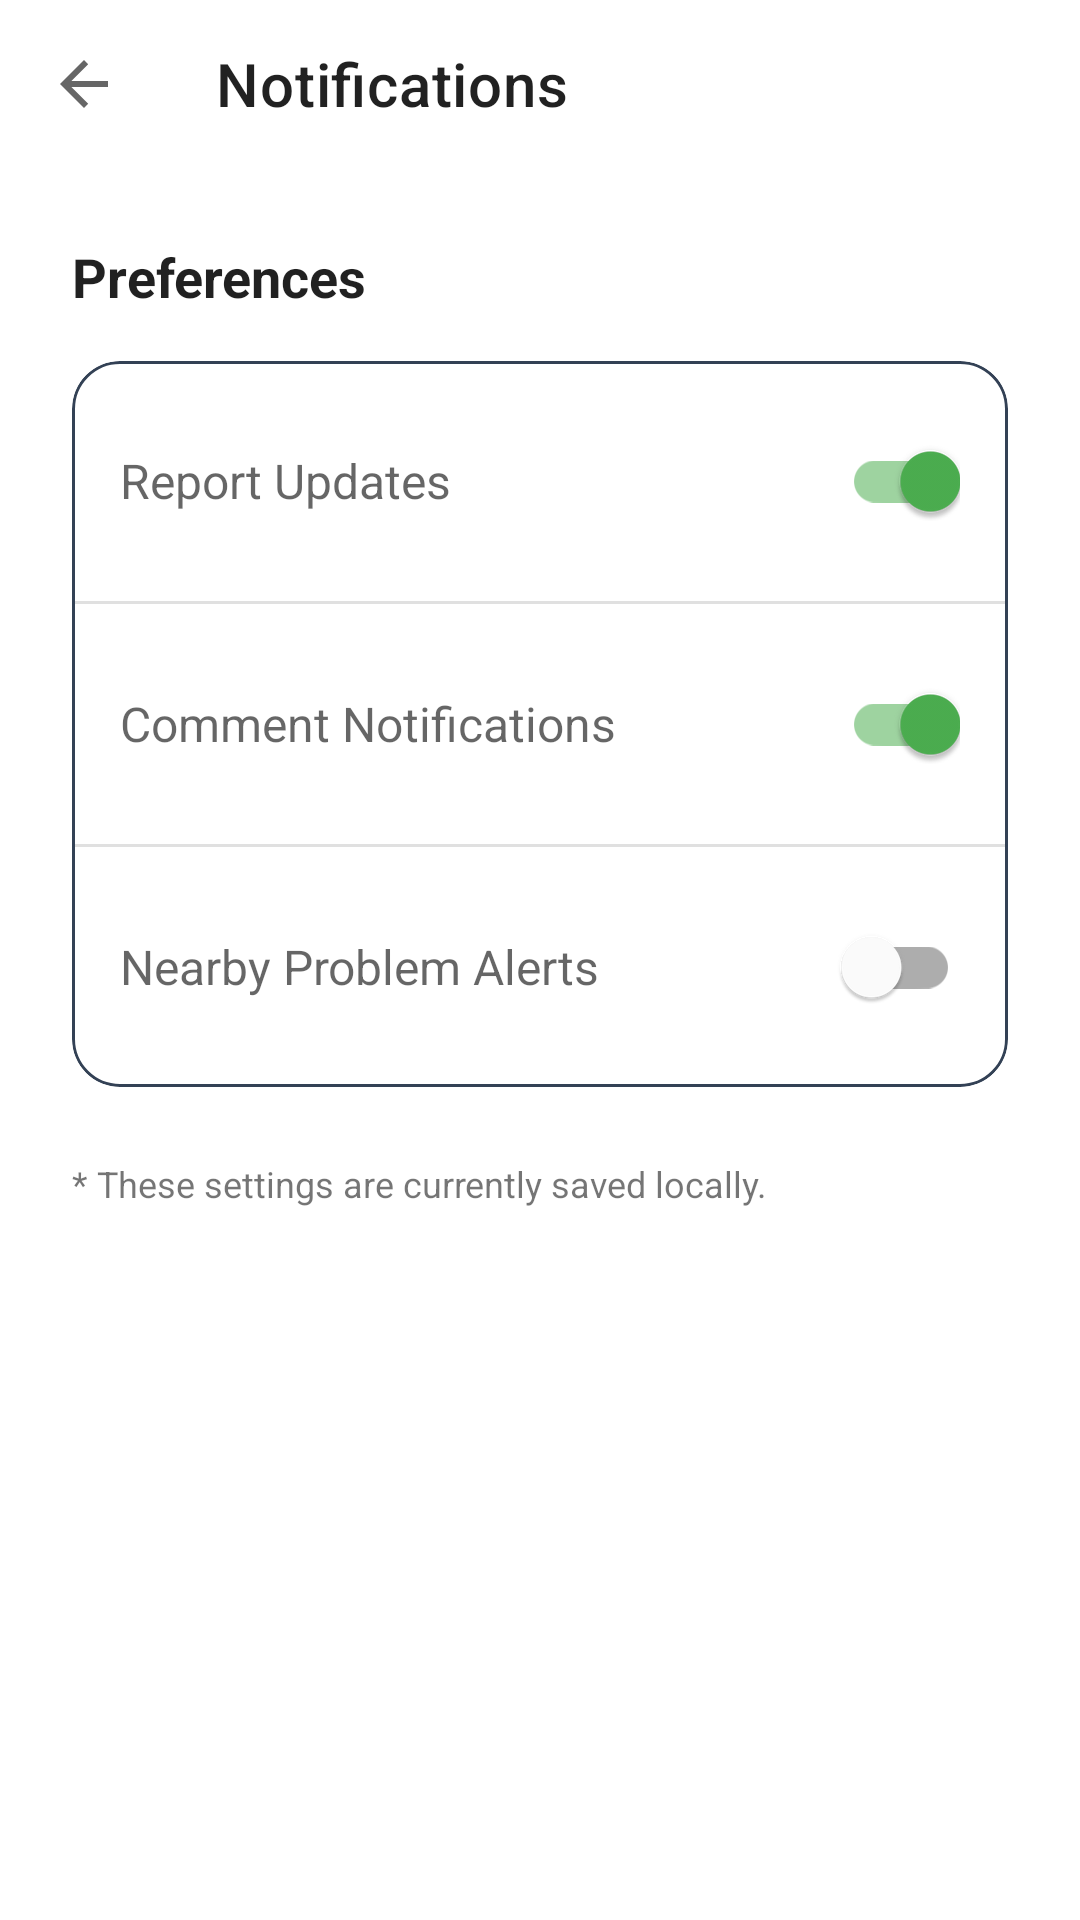

This screen was rendered from an Android layout file. Write that file and the resources it references.
<!-- AndroidManifest.xml: application theme Theme.CivicFix -->
<!-- res/layout/activity_notification_settings.xml -->
<?xml version="1.0" encoding="utf-8"?>
<androidx.coordinatorlayout.widget.CoordinatorLayout xmlns:android="http://schemas.android.com/apk/res/android"
    xmlns:app="http://schemas.android.com/apk/res-auto"
    android:layout_width="match_parent"
    android:layout_height="match_parent"
    android:background="?android:attr/colorBackground">

    <com.google.android.material.appbar.AppBarLayout
        android:layout_width="match_parent"
        android:layout_height="wrap_content"
        android:background="?android:attr/colorBackground"
        app:elevation="0dp">

        <androidx.appcompat.widget.Toolbar
            android:id="@+id/toolbar"
            android:layout_width="match_parent"
            android:layout_height="?attr/actionBarSize"
            app:navigationIcon="?attr/homeAsUpIndicator"
            app:title="Notifications"
            app:titleTextColor="?android:attr/textColorPrimary" />
    </com.google.android.material.appbar.AppBarLayout>

    <androidx.core.widget.NestedScrollView
        android:layout_width="match_parent"
        android:layout_height="match_parent"
        app:layout_behavior="@string/appbar_scrolling_view_behavior">

        <LinearLayout
            android:layout_width="match_parent"
            android:layout_height="wrap_content"
            android:orientation="vertical"
            android:padding="24dp">

            <TextView
                android:layout_width="wrap_content"
                android:layout_height="wrap_content"
                android:layout_marginBottom="16dp"
                android:text="Preferences"
                android:textColor="?android:attr/textColorPrimary"
                android:textSize="18sp"
                android:textStyle="bold" />

            <com.google.android.material.card.MaterialCardView
                android:layout_width="match_parent"
                android:layout_height="wrap_content"
                app:cardCornerRadius="16dp"
                app:cardElevation="0dp"
                app:strokeColor="#334155"
                app:strokeWidth="1dp">

                <LinearLayout
                    android:layout_width="match_parent"
                    android:layout_height="wrap_content"
                    android:orientation="vertical">

                    <LinearLayout
                        android:layout_width="match_parent"
                        android:layout_height="wrap_content"
                        android:gravity="center_vertical"
                        android:padding="16dp">
                        <TextView
                            android:layout_width="0dp"
                            android:layout_height="wrap_content"
                            android:layout_weight="1"
                            android:text="Report Updates"
                            android:textColor="?android:attr/textColorSecondary"
                            android:textSize="16sp"/>
                        <com.google.android.material.switchmaterial.SwitchMaterial
                            android:id="@+id/switchReportUpdates"
                            android:layout_width="wrap_content"
                            android:layout_height="wrap_content"
                            android:checked="true"/>
                    </LinearLayout>

                    <com.google.android.material.divider.MaterialDivider
                        android:layout_width="match_parent"
                        android:layout_height="wrap_content" />

                    <LinearLayout
                        android:layout_width="match_parent"
                        android:layout_height="wrap_content"
                        android:gravity="center_vertical"
                        android:padding="16dp">
                        <TextView
                            android:layout_width="0dp"
                            android:layout_height="wrap_content"
                            android:layout_weight="1"
                            android:text="Comment Notifications"
                            android:textColor="?android:attr/textColorSecondary"
                            android:textSize="16sp"/>
                        <com.google.android.material.switchmaterial.SwitchMaterial
                            android:id="@+id/switchCommentNotifications"
                            android:layout_width="wrap_content"
                            android:layout_height="wrap_content"
                            android:checked="true"/>
                    </LinearLayout>

                    <com.google.android.material.divider.MaterialDivider
                        android:layout_width="match_parent"
                        android:layout_height="wrap_content" />

                    <LinearLayout
                        android:layout_width="match_parent"
                        android:layout_height="wrap_content"
                        android:gravity="center_vertical"
                        android:padding="16dp">
                        <TextView
                            android:layout_width="0dp"
                            android:layout_height="wrap_content"
                            android:layout_weight="1"
                            android:text="Nearby Problem Alerts"
                            android:textColor="?android:attr/textColorSecondary"
                            android:textSize="16sp"/>
                        <com.google.android.material.switchmaterial.SwitchMaterial
                            android:id="@+id/switchNearbyAlerts"
                            android:layout_width="wrap_content"
                            android:layout_height="wrap_content"
                            android:checked="false"/>
                    </LinearLayout>

                </LinearLayout>
            </com.google.android.material.card.MaterialCardView>

            <TextView
                android:layout_width="wrap_content"
                android:layout_height="wrap_content"
                android:layout_marginTop="24dp"
                android:text="* These settings are currently saved locally."
                android:textColor="?android:attr/textColorTertiary"
                android:textSize="12sp" />

        </LinearLayout>
    </androidx.core.widget.NestedScrollView>

</androidx.coordinatorlayout.widget.CoordinatorLayout>
<!-- resources referenced by this layout -->
<resources>
  <style name="Theme.CivicFix" parent="Theme.MaterialComponents.DayNight.NoActionBar">
          <item name="colorPrimary">#6C63FF</item>
          <item name="colorPrimaryVariant">#5A54E0</item>
          <item name="colorSecondary">#4CAF50</item>
          <item name="android:statusBarColor">#6C63FF</item>
      </style>
</resources>
